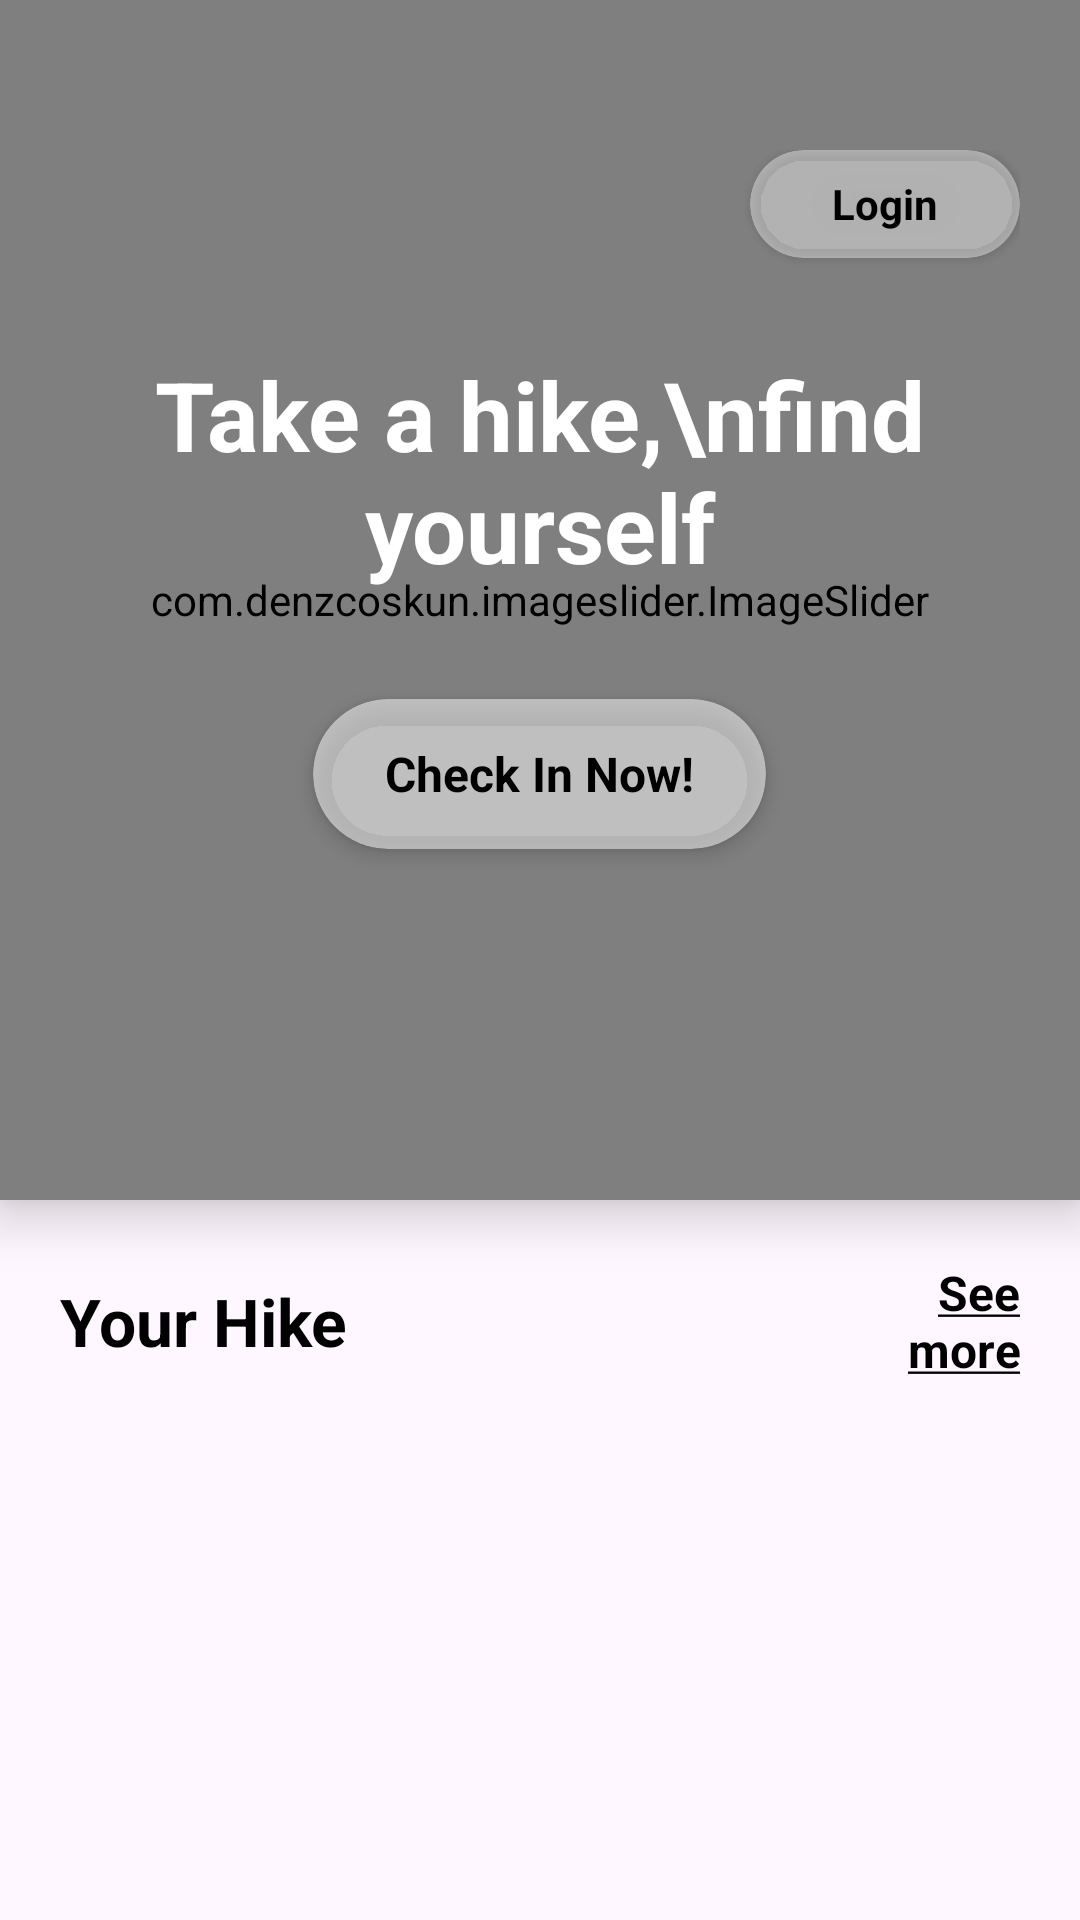

The Android layout XML behind this screen, and the referenced resources:
<!-- AndroidManifest.xml: application theme Theme.Android_coursework -->
<!-- res/layout/activity_main.xml -->
<?xml version="1.0" encoding="utf-8"?>
<RelativeLayout
    xmlns:android="http://schemas.android.com/apk/res/android"
    xmlns:app="http://schemas.android.com/apk/res-auto"
    xmlns:tools="http://schemas.android.com/tools"
    android:id="@+id/main"
    android:layout_width="match_parent"
    android:layout_height="match_parent"
    tools:context=".MainActivity">

    
    <androidx.cardview.widget.CardView
        android:id="@+id/heroCard"
        android:layout_width="match_parent"
        android:layout_height="400dp"
        app:cardCornerRadius="0dp"
        app:cardElevation="10dp"
        app:cardBackgroundColor="@color/green_bg">

        <FrameLayout
            android:layout_width="match_parent"
            android:layout_height="match_parent">

            <com.denzcoskun.imageslider.ImageSlider
                android:id="@+id/imageSlider"
                android:layout_width="match_parent"
                android:layout_height="match_parent"
                app:iss_auto_cycle="true"
                app:iss_delay="1000"
                app:iss_period="1000"
                app:iss_title_background="@android:color/transparent" />

            <RelativeLayout
                android:id="@+id/heroHeader"
                android:layout_width="match_parent"
                android:layout_height="wrap_content"
                android:paddingTop="50dp"
                android:paddingHorizontal="20dp"
                android:layout_gravity="top">

                
                <ImageView
                    android:id="@+id/logoImage"
                    android:layout_width="40dp"
                    android:layout_height="40dp"
                    android:src="@drawable/map_marker"
                    android:contentDescription="App Logo"
                    android:layout_alignParentStart="true"
                    android:adjustViewBounds="true" />

                
                <androidx.cardview.widget.CardView
                    android:id="@+id/loginCard"
                    android:layout_width="90dp"
                    android:layout_height="36dp"
                    android:layout_alignParentEnd="true"
                    app:cardCornerRadius="18dp"
                    app:cardElevation="2dp"
                    app:cardBackgroundColor="#66FFFFFF"
                    android:clickable="true"
                    android:focusable="true"
                    android:foreground="?android:attr/selectableItemBackgroundBorderless">

                    <LinearLayout
                        android:layout_width="match_parent"
                        android:layout_height="match_parent"
                        android:gravity="center">

                        <TextView
                            android:id="@+id/loginButton"
                            android:layout_width="wrap_content"
                            android:layout_height="wrap_content"
                            android:text="Login"
                            android:textColor="@android:color/black"
                            android:textSize="14sp"
                            android:textStyle="bold" />
                    </LinearLayout>
                </androidx.cardview.widget.CardView>

                
                <androidx.cardview.widget.CardView
                    android:id="@+id/logoutCard"
                    android:layout_width="90dp"
                    android:layout_height="36dp"
                    android:layout_alignParentEnd="true"
                    app:cardCornerRadius="18dp"
                    app:cardElevation="2dp"
                    app:cardBackgroundColor="#66FFFFFF"
                    android:visibility="gone"
                    android:clickable="true"
                    android:focusable="true"
                    android:foreground="?android:attr/selectableItemBackgroundBorderless">

                    <LinearLayout
                        android:layout_width="match_parent"
                        android:layout_height="match_parent"
                        android:gravity="center">

                        <TextView
                            android:id="@+id/logoutButton"
                            android:layout_width="wrap_content"
                            android:layout_height="wrap_content"
                            android:text="Logout"
                            android:textColor="@android:color/black"
                            android:textSize="14sp"
                            android:textStyle="bold" />
                    </LinearLayout>
                </androidx.cardview.widget.CardView>
            </RelativeLayout>

            <LinearLayout
                android:layout_width="match_parent"
                android:layout_height="match_parent"
                android:orientation="vertical"
                android:gravity="center"
                android:paddingHorizontal="40dp">

                <TextView
                    android:id="@+id/textView2"
                    android:layout_width="wrap_content"
                    android:layout_height="wrap_content"
                    android:text="Take a hike,\nfind yourself"
                    android:textColor="@android:color/white"
                    android:textSize="32sp"
                    android:textStyle="bold"
                    android:gravity="center"
                    android:layout_marginBottom="20dp" />

                <androidx.cardview.widget.CardView
                    android:id="@+id/checkInCard"
                    android:layout_width="wrap_content"
                    android:layout_height="50dp"
                    app:cardCornerRadius="25dp"
                    app:cardElevation="4dp"
                    app:cardBackgroundColor="#80FFFFFF"
                    android:clickable="true"
                    android:focusable="true"
                    android:foreground="?android:attr/selectableItemBackgroundBorderless"
                    android:layout_marginTop="16dp">

                    <LinearLayout
                        android:layout_width="wrap_content"
                        android:layout_height="match_parent"
                        android:gravity="center"
                        android:paddingHorizontal="24dp">

                        <TextView
                            android:id="@+id/checkInButton"
                            android:layout_width="wrap_content"
                            android:layout_height="wrap_content"
                            android:text="Check In Now!"
                            android:textColor="@android:color/black"
                            android:textSize="16sp"
                            android:textStyle="bold" />
                    </LinearLayout>
                </androidx.cardview.widget.CardView>
            </LinearLayout>
        </FrameLayout>
    </androidx.cardview.widget.CardView>

    
    <LinearLayout
        android:id="@+id/hikeHeader"
        android:layout_width="match_parent"
        android:layout_height="wrap_content"
        android:orientation="horizontal"
        android:layout_below="@id/heroCard"
        android:layout_marginTop="20dp"
        android:layout_marginHorizontal="20dp"
        android:gravity="center_vertical">

        <TextView
            android:id="@+id/textView3"
            android:layout_width="0dp"
            android:layout_height="wrap_content"
            android:layout_weight="0.8"
            android:text="Your Hike"
            android:textSize="22sp"
            android:textStyle="bold"
            android:textColor="@android:color/black" />

        <TextView
            android:id="@+id/seeMore"
            android:layout_width="0dp"
            android:layout_height="wrap_content"
            android:layout_weight="0.2"
            android:text="@string/see_more_underlined"
            android:textSize="16sp"
            android:textStyle="bold"
            android:textColor="@color/black"
            android:gravity="end"
            android:clickable="true"
            android:focusable="true" />
    </LinearLayout>

    <androidx.recyclerview.widget.RecyclerView
        android:id="@+id/hikeSlider"
        android:layout_width="match_parent"
        android:layout_height="200dp"
        android:layout_below="@id/hikeHeader"
        android:layout_marginTop="10dp"
        android:paddingStart="16dp"
        android:paddingEnd="16dp"
        android:clipToPadding="false"
        tools:listitem="@layout/item_hike_card"
        android:orientation="horizontal" />

    
    <LinearLayout
        android:id="@+id/allHikeHeader"
        android:layout_width="match_parent"
        android:layout_height="wrap_content"
        android:orientation="horizontal"
        android:layout_below="@id/hikeSlider"
        android:layout_marginTop="25dp"
        android:layout_marginHorizontal="20dp"
        android:gravity="center_vertical">

        <TextView
            android:layout_width="0dp"
            android:layout_height="wrap_content"
            android:layout_weight="0.8"
            android:text="All Hikes"
            android:textSize="22sp"
            android:textStyle="bold"
            android:textColor="@android:color/black" />

        <TextView
            android:id="@+id/seeMoreAll"
            android:layout_width="0dp"
            android:layout_height="wrap_content"
            android:layout_weight="0.2"
            android:text="@string/see_more_underlined"
            android:textSize="16sp"
            android:textStyle="bold"
            android:textColor="@color/black"
            android:gravity="end"
            android:clickable="true"
            android:focusable="true" />
    </LinearLayout>

    <androidx.recyclerview.widget.RecyclerView
        android:id="@+id/allHikesSlider"
        android:layout_width="match_parent"
        android:layout_height="200dp"
        android:layout_below="@id/allHikeHeader"
        android:layout_marginTop="10dp"
        android:paddingStart="16dp"
        android:paddingEnd="16dp"
        android:clipToPadding="false"
        tools:listitem="@layout/item_hike_card"
        android:orientation="horizontal" />

</RelativeLayout>
<!-- res/layout/item_hike_card.xml (included above) -->
<androidx.cardview.widget.CardView xmlns:android="http://schemas.android.com/apk/res/android"
    xmlns:app="http://schemas.android.com/apk/res-auto"
    android:layout_width="180dp"
    android:layout_height="200dp"
    android:layout_margin="10dp"
    app:cardCornerRadius="16dp"
    app:cardElevation="8dp">

<RelativeLayout
android:layout_width="match_parent"
android:layout_height="match_parent">

<ImageView
    android:id="@+id/hikeImage"
    android:layout_width="match_parent"
    android:layout_height="120dp"
    android:layout_marginTop="10dp"
    android:scaleType="centerCrop"
    android:src="@drawable/hero1" />

<TextView
    android:id="@+id/hikeTitle"
    android:layout_width="wrap_content"
    android:layout_height="wrap_content"
    android:textStyle="bold"
    android:textSize="16sp"
    android:textColor="@android:color/black"
    android:layout_below="@id/hikeImage"
    android:layout_marginTop="8dp"
    android:layout_marginStart="10dp" />

<TextView
    android:id="@+id/hikeLength"
    android:layout_width="wrap_content"
    android:layout_height="wrap_content"
    android:textColor="@android:color/darker_gray"
    android:textSize="14sp"
    android:layout_below="@id/hikeTitle"
    android:layout_marginStart="10dp"
    android:layout_marginTop="2dp" />
</RelativeLayout>
    </androidx.cardview.widget.CardView>
<!-- resources referenced by this layout -->
<resources>
  <color name="black">#FF000000</color>
  <color name="green_bg">#03fca1</color>
  <string name="see_more_underlined"><u>See more</u></string>
  <style name="Theme.Android_coursework" parent="Base.Theme.Android_coursework" />
  <style name="Base.Theme.Android_coursework" parent="Theme.Material3.DayNight.NoActionBar">
          <item name="colorPrimary">@color/black</item>
  
      </style>
</resources>
